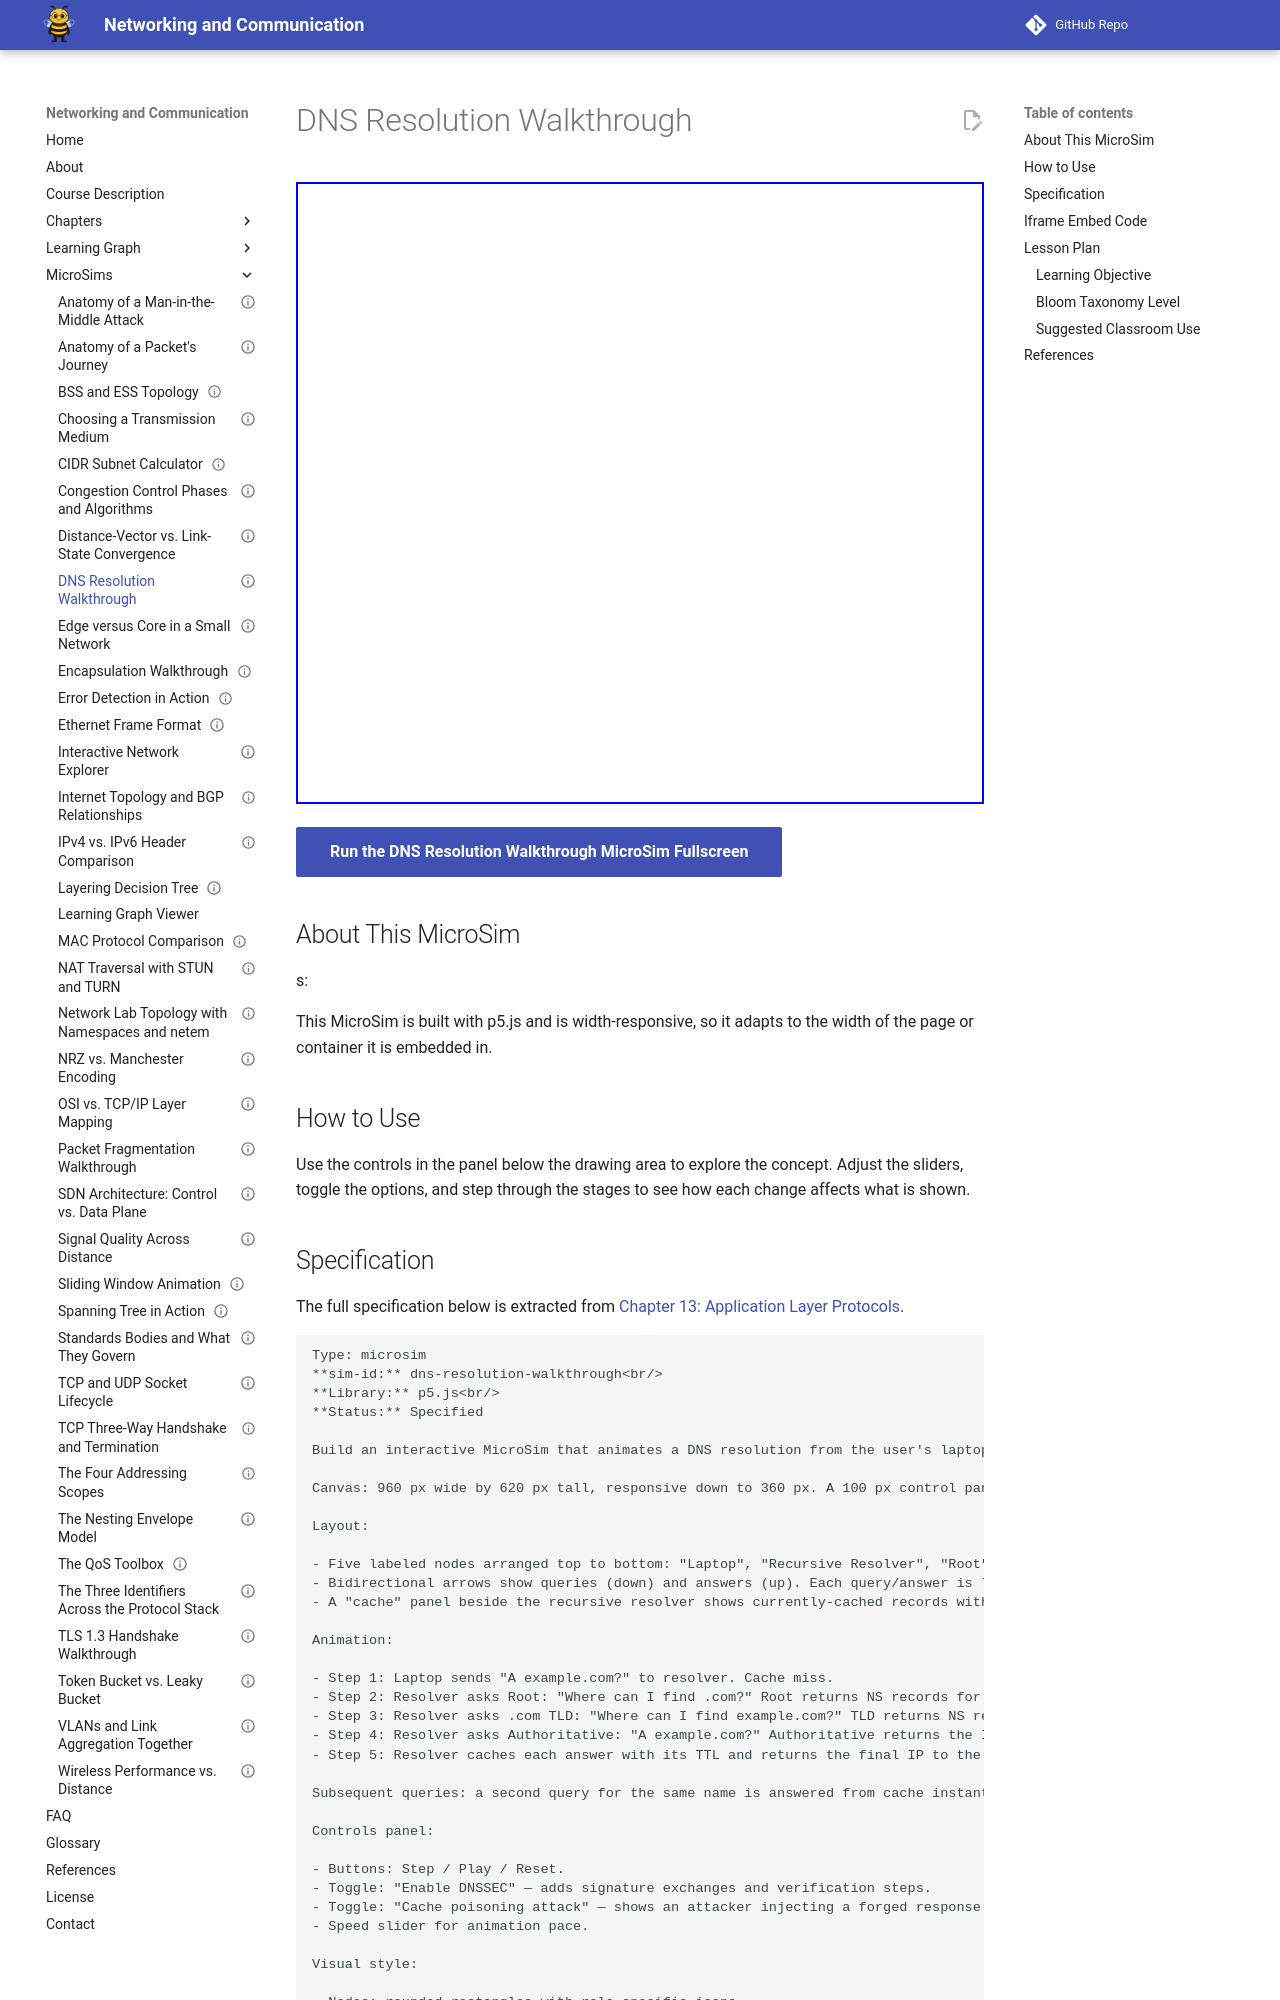

repository: dmccreary/networking · page: sims/dns-resolution-walkthrough/index.html · generator: mkdocs

---
title: "DNS Resolution Walkthrough"
description: "Interactive p5.js MicroSim: dns resolution walkthrough."
image: /sims/dns-resolution-walkthrough/dns-resolution-walkthrough.png
og:image: /sims/dns-resolution-walkthrough/dns-resolution-walkthrough.png
twitter:image: /sims/dns-resolution-walkthrough/dns-resolution-walkthrough.png
social:
   cards: false
status: implemented
library: p5.js
bloom_level: Understand
quality_score: 0
---

# DNS Resolution Walkthrough

<iframe src="main.html" height="622" width="100%" scrolling="no"></iframe>

[Run the DNS Resolution Walkthrough MicroSim Fullscreen](./main.html){ .md-button .md-button--primary }

## About This MicroSim

s:

This MicroSim is built with p5.js and is width-responsive, so it adapts to
the width of the page or container it is embedded in.

## How to Use

Use the controls in the panel below the drawing area to explore the concept.
Adjust the sliders, toggle the options, and step through the stages to see how
each change affects what is shown.
